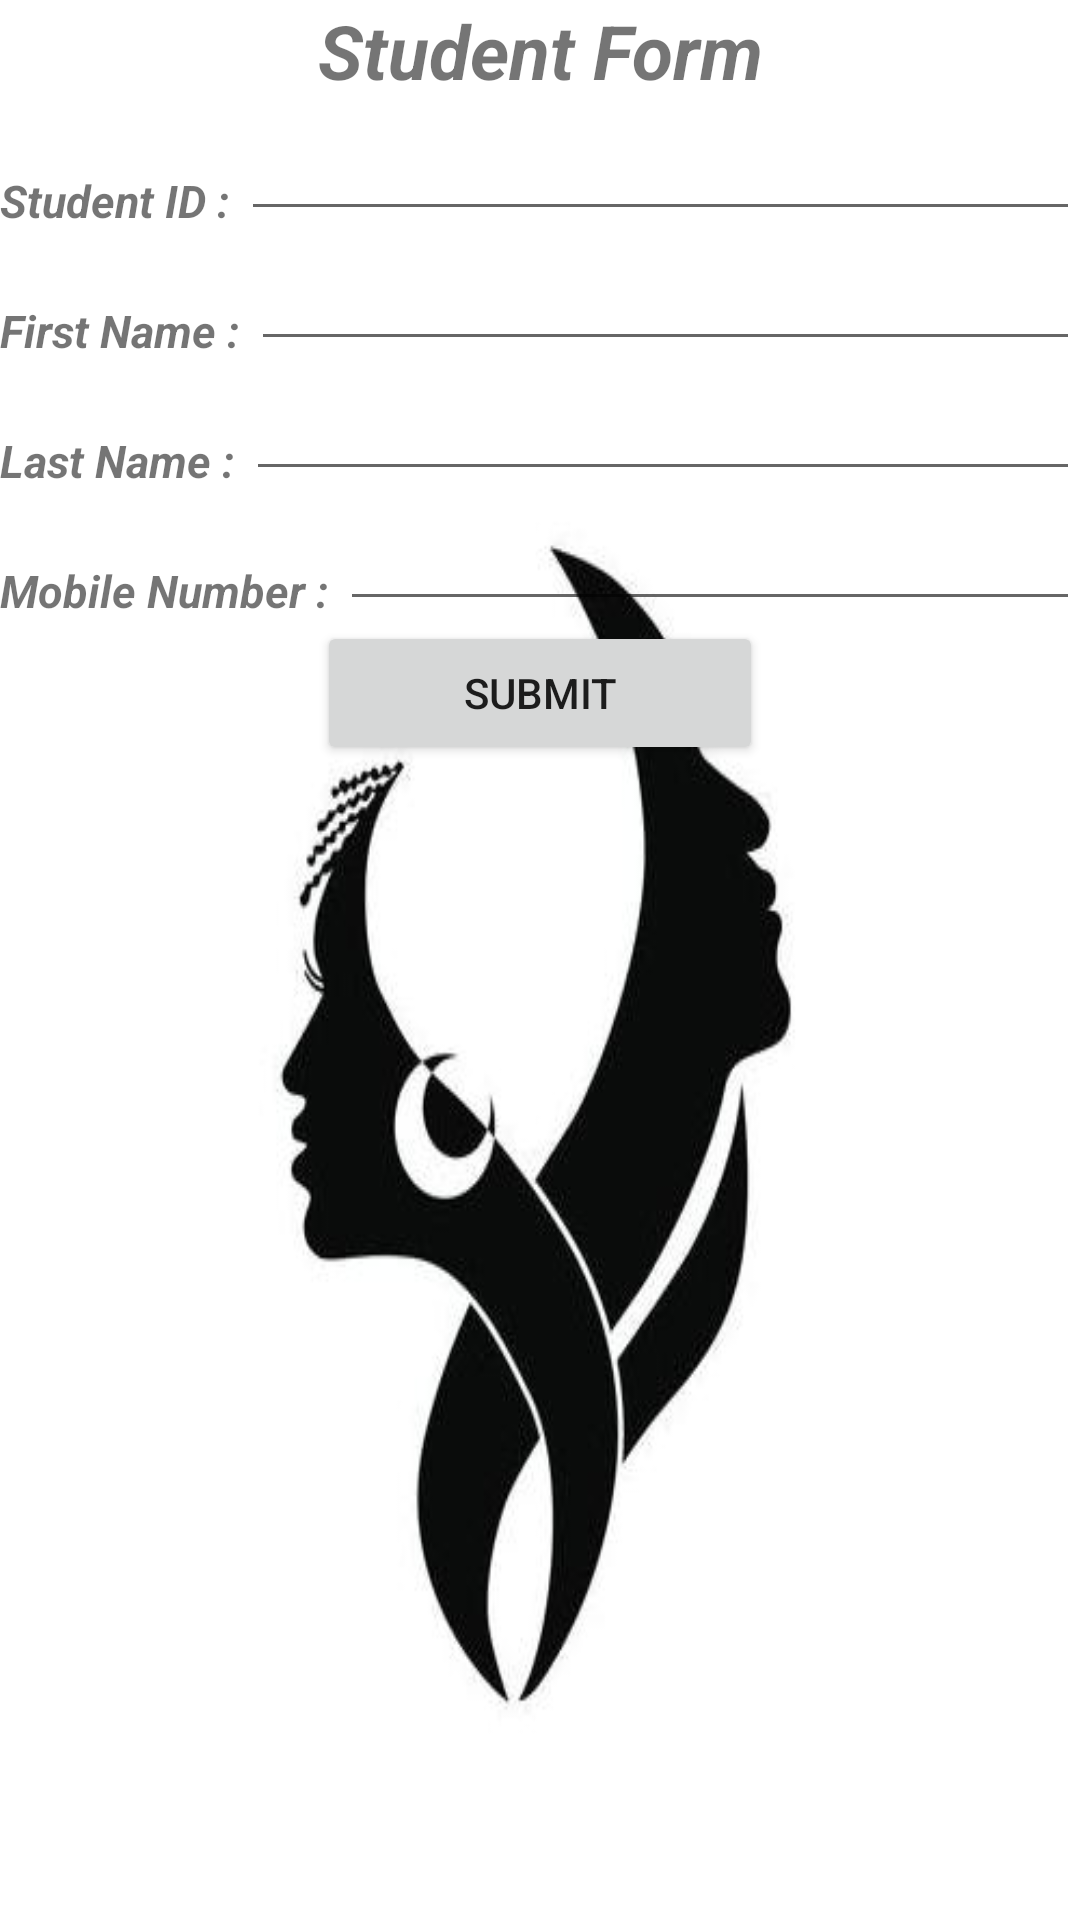

Android layout source for this screen:
<!-- AndroidManifest.xml: application theme AppTheme -->
<!-- res/layout/activity_student_form.xml -->
<?xml version="1.0" encoding="utf-8"?>
<LinearLayout xmlns:android="http://schemas.android.com/apk/res/android"
    android:layout_width="match_parent"
    android:layout_height="match_parent">
    <RelativeLayout xmlns:android="http://schemas.android.com/apk/res/android"
        android:layout_width="match_parent"
        android:layout_height="match_parent"
        android:background="@drawable/studentlogo">

        <TextView
            android:layout_width="wrap_content"
            android:layout_height="wrap_content"
            android:text="Student Form"
            android:textStyle="bold|italic"
            android:textSize="25dp"
            android:gravity="center"
            android:id="@+id/studentForm"
            android:layout_alignParentTop="true"
            android:layout_centerHorizontal="true"/>

        <TextView
            android:layout_width="wrap_content"
            android:layout_height="wrap_content"
            android:text="Student ID : "
            android:textSize="15dp"
            android:textStyle="bold|italic"
            android:id="@+id/studentId"
            android:layout_below="@+id/studentForm"
            android:layout_alignParentLeft="true"
            android:layout_alignParentStart="true"
            android:layout_marginTop="23dp" />


        <EditText
            android:layout_width="wrap_content"
            android:layout_height="wrap_content"
            android:id="@+id/etstudentId"
            android:layout_above="@+id/firstName"
            android:layout_alignParentEnd="true"
            android:layout_alignParentRight="true"
            android:layout_toRightOf="@+id/studentId"
            android:layout_toEndOf="@+id/studentId" />

        <TextView
            android:layout_width="wrap_content"
            android:layout_height="wrap_content"
            android:text="First Name : "
            android:textSize="15dp"
            android:textStyle="bold|italic"
            android:id="@+id/firstName"
            android:layout_marginTop="23dp"
            android:layout_below="@+id/studentId"
            android:layout_alignParentLeft="true"
            android:layout_alignParentStart="true" />

        <EditText
            android:layout_width="wrap_content"
            android:layout_height="wrap_content"
            android:id="@+id/etfirstName"
            android:layout_alignBottom="@+id/firstName"
            android:layout_toRightOf="@+id/firstName"
            android:layout_alignParentRight="true"
            android:layout_alignParentEnd="true" />
        <TextView
            android:layout_width="wrap_content"
            android:layout_height="wrap_content"
            android:text="Last Name : "
            android:textSize="15dp"
            android:textStyle="bold|italic"
            android:id="@+id/lastName"
            android:layout_marginTop="23dp"
            android:layout_below="@+id/firstName"
            android:layout_alignParentLeft="true"
            android:layout_alignParentStart="true" />

        <EditText
            android:layout_width="wrap_content"
            android:layout_height="wrap_content"
            android:id="@+id/etlastName"
            android:layout_alignBottom="@+id/lastName"
            android:layout_toRightOf="@+id/lastName"
            android:layout_alignParentRight="true"
            android:layout_alignParentEnd="true" />
        <TextView
            android:layout_width="wrap_content"
            android:layout_height="wrap_content"
            android:text="Mobile Number : "
            android:textSize="15dp"
            android:textStyle="bold|italic"
            android:id="@+id/mobileNum"
            android:layout_marginTop="23dp"
            android:layout_below="@+id/lastName"
            android:layout_alignParentLeft="true"
            android:layout_alignParentStart="true" />

        <EditText
            android:layout_width="wrap_content"
            android:layout_height="wrap_content"
            android:id="@+id/etmobileNum"
            android:layout_alignBottom="@+id/mobileNum"
            android:layout_toRightOf="@+id/mobileNum"
            android:layout_alignParentRight="true"
            android:layout_alignParentEnd="true" />

        <Button
            android:id="@+id/btcreateStudt"
            android:layout_width="wrap_content"
            android:layout_height="wrap_content"
            android:onClick="createStudent"
            android:text="Submit"
            android:layout_below="@+id/etmobileNum"
            android:layout_alignRight="@+id/studentForm"
            android:layout_alignEnd="@+id/studentForm"
            android:layout_alignLeft="@+id/studentForm"
            android:layout_alignStart="@+id/studentForm" />
        </RelativeLayout>
    </LinearLayout>
<!-- resources referenced by this layout -->
<resources>
  <!-- drawable studentlogo: jpg bitmap (drawable, 14499 bytes) -->
  <style name="AppTheme" parent="Theme.AppCompat.Light.DarkActionBar">
          
      </style>
</resources>
